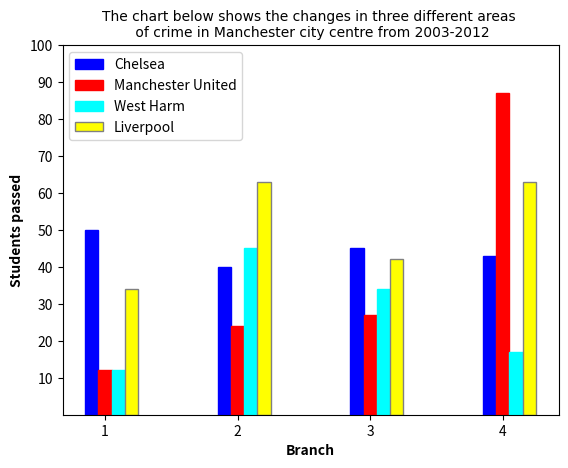

Reproduce this figure in Python.
# Áp dụng vào trong bài Writing Task 1

import numpy as np 
import matplotlib.pyplot as plt 
barWidth = 0.1
# set height of bar

# Các cột dữ liệu
Chelsea = [50, 40, 45, 43]
MU = [12,24,27,87]
ED = [12,45,34, 17]
dd  =[34,63,42,63]

# Tháng
thang =['1','2','3','4']

# Set position of bar on X axis
br1 = np.arange(len(Chelsea))
br2 = [x + barWidth for x in br1] 
br3 = [x + barWidth for x in br2]
br4 = [x + barWidth for x in br3] 

# Make the plot
plt.bar(br1, Chelsea, color ='blue', width = barWidth,  edgecolor ='blue', label ='Chelsea') 
plt.bar(br2, MU, color ='red', width = barWidth, edgecolor ='red', label ='MU') 
plt.bar(br3, ED, color ='cyan', width = barWidth, edgecolor ='cyan', label ='ed') 
plt.bar(br4, dd, color ='yellow', width = barWidth, edgecolor ='gray', label ='ed') 

plt.title('The chart below shows the changes in three different areas \n of crime in Manchester city centre from 2003-2012', font='12px')
plt.xlabel('Branch', fontweight ='bold')
plt.ylabel('Students passed', fontweight ='bold') 
plt.xticks([r + barWidth for r in range(len(Chelsea))], thang)
plt.yticks([10,20,30,40,50,60,70,80,90,100])
# Chú thích các cột
plt.legend(['Chelsea','Manchester United','West Harm','Liverpool'])
plt.show() 
